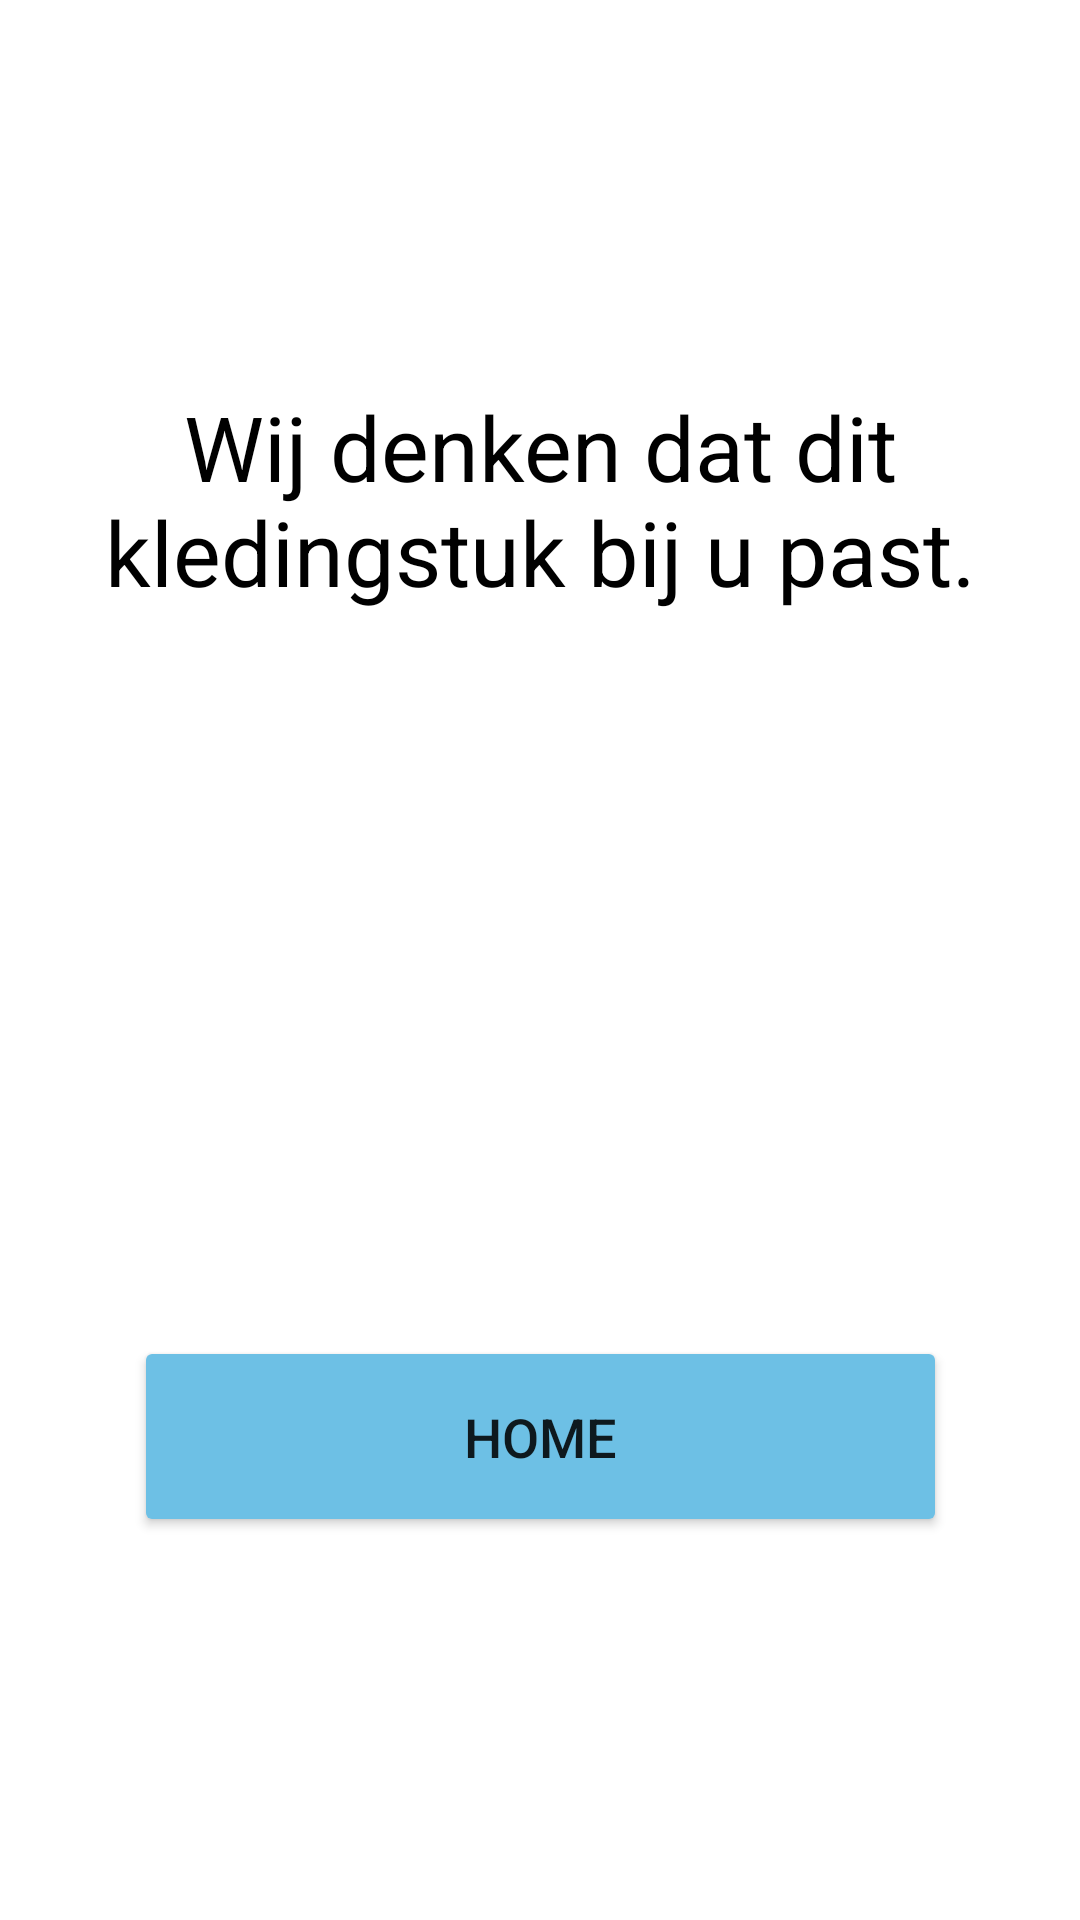

This screen was rendered from an Android layout file. Write that file and the resources it references.
<!-- AndroidManifest.xml: application theme Theme.Kledingnator -->
<!-- res/layout/fragment_eindscherm.xml -->
<?xml version="1.0" encoding="utf-8"?>
<FrameLayout xmlns:android="http://schemas.android.com/apk/res/android"
    xmlns:app="http://schemas.android.com/apk/res-auto"
    xmlns:tools="http://schemas.android.com/tools"
    android:layout_width="match_parent"
    android:layout_height="match_parent"
    tools:context=".eindscherm">

    

    <androidx.constraintlayout.widget.ConstraintLayout
        android:id="@+id/frameLayout2"
        android:layout_width="match_parent"
        android:layout_height="match_parent"
        tools:context=".KeuzeKledingstuk">

        <ImageView
            android:id="@+id/imageView2"
            android:layout_width="604dp"
            android:layout_height="268dp"
            android:rotation="180"
            android:src="@drawable/achtkn"
            app:layout_constraintBottom_toBottomOf="parent"
            app:layout_constraintEnd_toEndOf="parent"
            app:layout_constraintHorizontal_bias="0.572"
            app:layout_constraintStart_toStartOf="parent"
            app:layout_constraintTop_toTopOf="parent"
            app:layout_constraintVertical_bias="0.0" />

        <ImageView
            android:id="@+id/imageView"
            android:layout_width="877dp"
            android:layout_height="316dp"
            android:src="@drawable/achtkn"
            app:layout_constraintBottom_toBottomOf="parent"
            app:layout_constraintEnd_toEndOf="parent"
            app:layout_constraintHorizontal_bias="0.42"
            app:layout_constraintStart_toStartOf="parent"
            app:layout_constraintTop_toTopOf="parent"
            app:layout_constraintVertical_bias="1.0" />

        <TextView
            android:id="@+id/text_WelkeKledingstuk"
            android:layout_width="wrap_content"
            android:layout_height="wrap_content"
            android:text="Wij denken dat dit kledingstuk bij u past."
            android:textAlignment="center"
            android:textAllCaps="false"
            android:textColor="#000000"
            android:textSize="30sp"
            app:layout_constraintBottom_toBottomOf="parent"
            app:layout_constraintEnd_toEndOf="parent"
            app:layout_constraintHorizontal_bias="0.0"
            app:layout_constraintStart_toStartOf="parent"
            app:layout_constraintTop_toTopOf="parent"
            app:layout_constraintVertical_bias="0.228" />

        <Button
            android:id="@+id/home"
            android:layout_width="271dp"
            android:layout_height="67dp"
            android:backgroundTint="#6DC0E5"
            android:scaleY="1"
            android:text="Home"
            android:textSize="18sp"
            app:layout_constraintBottom_toBottomOf="parent"
            app:layout_constraintEnd_toEndOf="parent"
            app:layout_constraintStart_toStartOf="parent"
            app:layout_constraintTop_toTopOf="parent"
            app:layout_constraintVertical_bias="0.777" />

    </androidx.constraintlayout.widget.ConstraintLayout>

</FrameLayout>
<!-- resources referenced by this layout -->
<resources>
  <style name="Theme.Kledingnator" parent="Theme.MaterialComponents.DayNight.DarkActionBar">
          
          <item name="colorPrimary">@color/purple_500</item>
          <item name="colorPrimaryVariant">@color/purple_700</item>
          <item name="colorOnPrimary">@color/white</item>
          
          <item name="colorSecondary">@color/teal_200</item>
          <item name="colorSecondaryVariant">@color/teal_700</item>
          <item name="colorOnSecondary">@color/black</item>
          
          <item name="android:statusBarColor">?attr/colorPrimaryVariant</item>
          
      </style>
  <!-- not gathered from this repository: default colours our renderer supplied (Android Studio template values) -->
  <color name="purple_500">#FF6200EE</color>
  <color name="purple_700">#FF3700B3</color>
  <color name="teal_200">#FF03DAC5</color>
  <color name="teal_700">#FF018786</color>
  <color name="black">#FF000000</color>
  <color name="white">#FFFFFFFF</color>
</resources>
